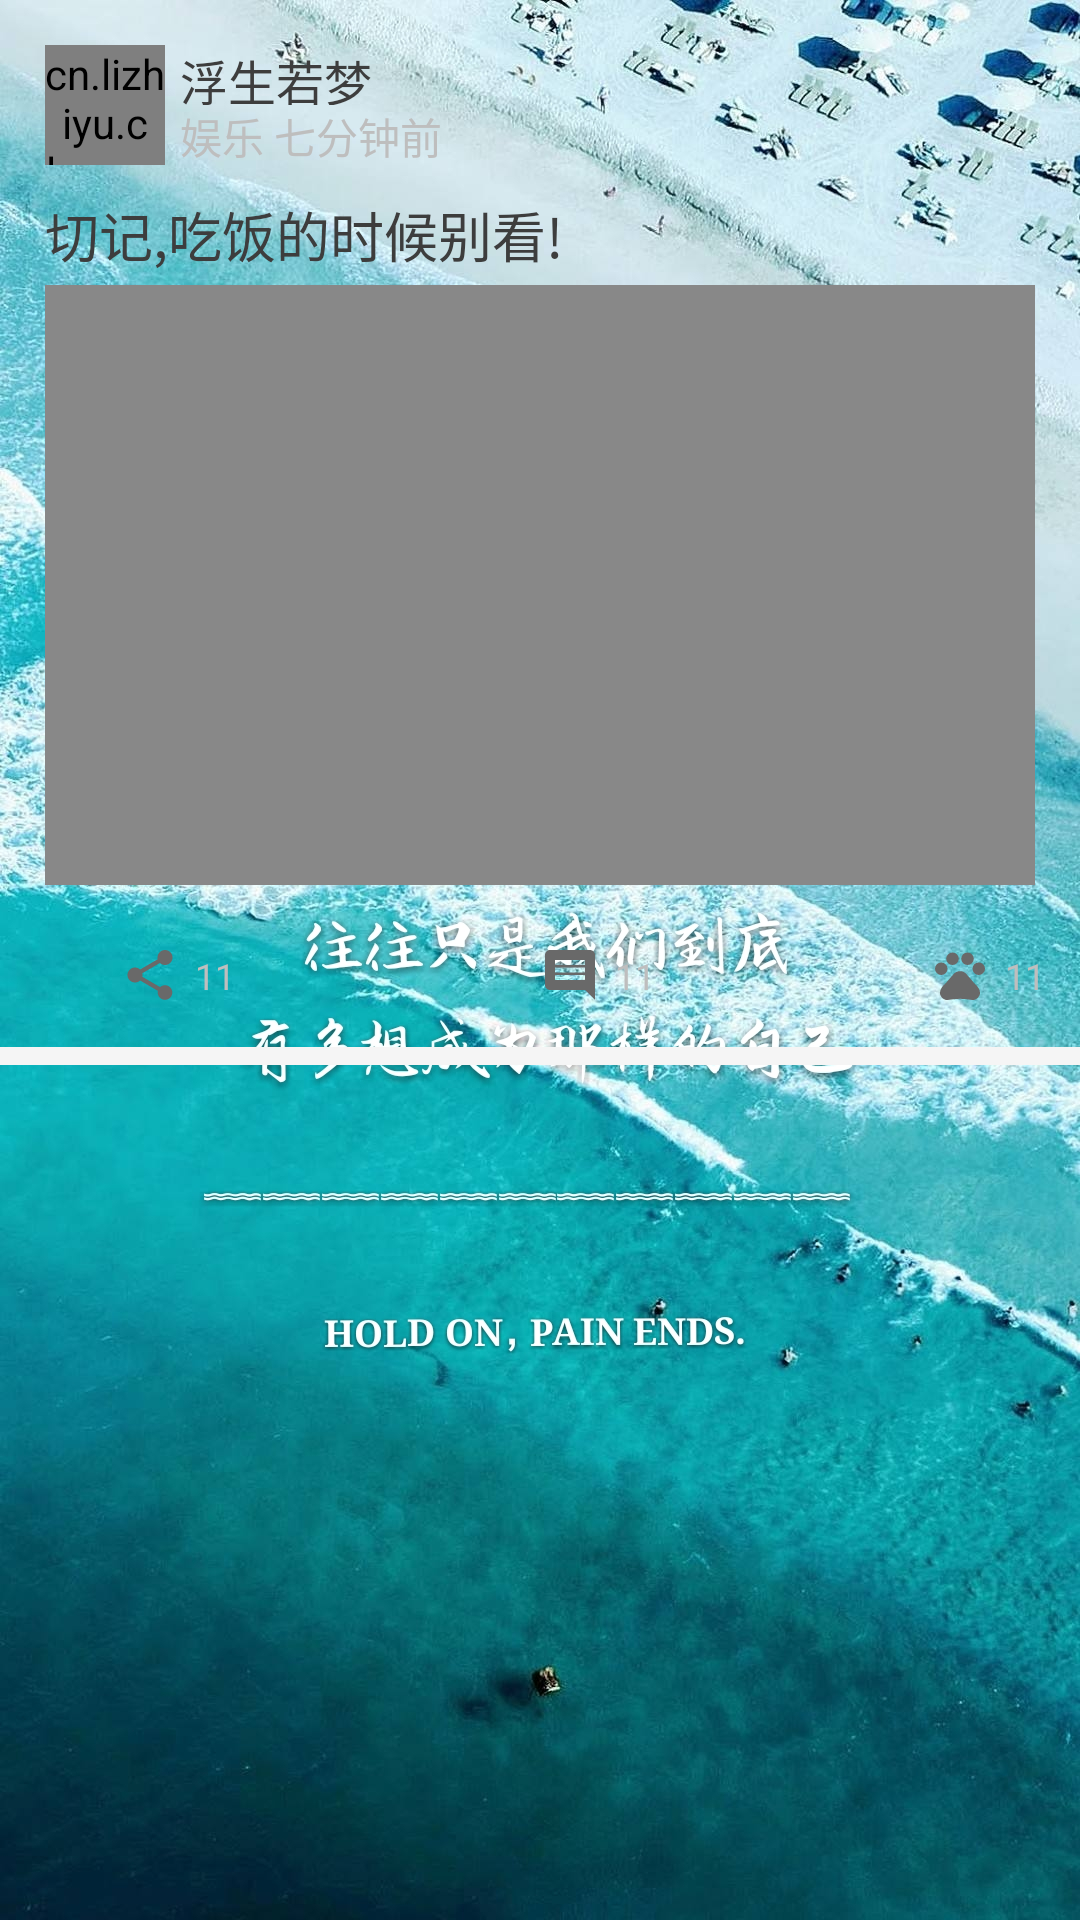

Reconstruct the res/layout file that produces this screen, plus the resources it refers to.
<!-- AndroidManifest.xml: application theme AppThemeTwo -->
<!-- res/layout/disc_item_oneitem_layout.xml -->
<?xml version="1.0" encoding="utf-8"?>
<android.support.constraint.ConstraintLayout xmlns:android="http://schemas.android.com/apk/res/android"
    android:layout_width="match_parent"
    android:layout_height="340dp"
    xmlns:app="http://schemas.android.com/apk/res-auto"
    android:descendantFocusability="blocksDescendants">

    <cn.lizhiyu.closeeye.CustomView.ZYImageView
        android:layout_width="40dp"
        android:layout_height="40dp"
        android:id="@+id/discitem_usericon"
        app:layout_constraintTop_toTopOf="parent"
        app:layout_constraintLeft_toLeftOf="parent"
        android:layout_marginTop="15dp"
        android:layout_marginLeft="15dp"
        android:scaleType="fitXY"
        android:src="@mipmap/user_icon_0"
        />

    <TextView
        android:layout_width="wrap_content"
        android:layout_height="20dp"
        android:id="@+id/discitem_username"
        android:text="浮生若梦"
        android:textSize="16dp"
        android:textColor="#3d3d3d"
        app:layout_constraintTop_toTopOf="@id/discitem_usericon"
        app:layout_constraintLeft_toRightOf="@+id/discitem_usericon"
        android:layout_marginLeft="5dp"/>

    <TextView
        android:layout_width="wrap_content"
        android:layout_height="20dp"
        android:id="@+id/discitem_date"
        android:text="娱乐 七分钟前"
        android:textColor="#bebebe"
        android:textSize="14dp"
        app:layout_constraintTop_toBottomOf="@+id/discitem_username"
        app:layout_constraintLeft_toLeftOf="@id/discitem_username"
        android:layout_marginRight="15dp"/>

    <TextView
        android:layout_width="0dp"
        android:layout_height="25dp"
        android:id="@+id/discitem_title"
        android:gravity="center_vertical|left"
        android:textColor="#3d3d3d"
        android:textSize="18dp"
        android:text="切记,吃饭的时候别看!"
        app:layout_constraintLeft_toLeftOf="@id/discitem_usericon"
        app:layout_constraintTop_toBottomOf="@id/discitem_usericon"
        app:layout_constraintRight_toRightOf="parent"
        android:layout_marginTop="10dp"
        android:layout_marginRight="15dp"
        />

    <ImageView
        android:layout_width="0dp"
        android:layout_height="200dp"
        android:id="@+id/discitem_oneimageslayout"
        android:orientation="horizontal"
        app:layout_constraintTop_toBottomOf="@id/discitem_title"
        app:layout_constraintLeft_toLeftOf="@id/discitem_usericon"
        app:layout_constraintRight_toRightOf="parent"
        android:layout_marginRight="15dp"
        android:layout_marginTop="5dp"
        android:background="@color/gray">

    </ImageView>

    <Button
        android:layout_width="20dp"
        android:layout_height="20dp"
        android:id="@+id/discitem_sharebtn"
        android:background="@drawable/disc_item_share"
        app:layout_constraintTop_toBottomOf="@id/discitem_oneimageslayout"
        app:layout_constraintLeft_toLeftOf="parent"
        android:layout_marginLeft="40dp"
        android:layout_marginTop="20dp"
        />

    <TextView
        android:layout_width="wrap_content"
        android:layout_height="wrap_content"
        android:id="@+id/discitem_sharecount"
        android:textSize="12dp"
        android:text="11"
        android:textColor="#bebebe"
        app:layout_constraintTop_toTopOf="@id/discitem_sharebtn"
        app:layout_constraintLeft_toRightOf="@id/discitem_sharebtn"
        app:layout_constraintBottom_toBottomOf="@id/discitem_sharebtn"
        android:layout_marginLeft="5dp"
        />

    <Button
        android:layout_width="20dp"
        android:layout_height="20dp"
        android:id="@+id/discitem_replaybtn"
        android:background="@drawable/disc_item_comment"
        app:layout_constraintTop_toTopOf="@id/discitem_sharebtn"
        app:layout_constraintLeft_toLeftOf="parent"
        android:layout_marginLeft="180dp"
        />

    <TextView
        android:layout_width="wrap_content"
        android:layout_height="wrap_content"
        android:id="@+id/discitem_replaycount"
        android:textSize="12dp"
        android:text="11"
        android:textColor="#bebebe"
        app:layout_constraintTop_toTopOf="@id/discitem_replaybtn"
        app:layout_constraintLeft_toRightOf="@id/discitem_replaybtn"
        app:layout_constraintBottom_toBottomOf="@id/discitem_replaybtn"
        android:layout_marginLeft="5dp"
        />

    <Button
        android:layout_width="20dp"
        android:layout_height="20dp"
        android:id="@+id/discitem_praisebtn"
        android:background="@drawable/disc_item_praise"
        app:layout_constraintTop_toTopOf="@id/discitem_sharebtn"
        app:layout_constraintLeft_toLeftOf="parent"
        android:layout_marginLeft="310dp"
        />

    <TextView
        android:layout_width="wrap_content"
        android:layout_height="wrap_content"
        android:id="@+id/discitem_praisecount"
        android:textSize="12dp"
        android:text="11"
        android:textColor="#bebebe"
        app:layout_constraintTop_toTopOf="@id/discitem_praisebtn"
        app:layout_constraintLeft_toRightOf="@id/discitem_praisebtn"
        app:layout_constraintBottom_toBottomOf="@id/discitem_praisebtn"
        android:layout_marginLeft="5dp"
        />

    <ImageView
        android:layout_width="match_parent"
        android:layout_height="6dp"
        android:background="#f5f5f5"
        app:layout_constraintTop_toBottomOf="@id/discitem_sharebtn"
        android:layout_marginTop="14dp"/>

</android.support.constraint.ConstraintLayout>
<!-- resources referenced by this layout -->
<resources>
  <color name="gray">#ff888888</color>
  <!-- drawable disc_item_comment (drawable) -->
  <vector xmlns:android="http://schemas.android.com/apk/res/android"
          android:width="24dp"
          android:height="24dp"
          android:viewportWidth="24.0"
          android:viewportHeight="24.0">
      <path
          android:fillColor="#FF696969"
          android:pathData="M21.99,4c0,-1.1 -0.89,-2 -1.99,-2L4,2c-1.1,0 -2,0.9 -2,2v12c0,1.1 0.9,2 2,2h14l4,4 -0.01,-18zM18,14L6,14v-2h12v2zM18,11L6,11L6,9h12v2zM18,8L6,8L6,6h12v2z"/>
  </vector>
  <!-- drawable disc_item_praise (drawable) -->
  <vector xmlns:android="http://schemas.android.com/apk/res/android"
          android:width="24dp"
          android:height="24dp"
          android:viewportWidth="24.0"
          android:viewportHeight="24.0">
      <path
          android:fillColor="#FF696969"
          android:pathData="M4.5,9.5m-2.5,0a2.5,2.5 0,1 1,5 0a2.5,2.5 0,1 1,-5 0"/>
      <path
          android:fillColor="#FF696969"
          android:pathData="M9,5.5m-2.5,0a2.5,2.5 0,1 1,5 0a2.5,2.5 0,1 1,-5 0"/>
      <path
          android:fillColor="#FF696969"
          android:pathData="M15,5.5m-2.5,0a2.5,2.5 0,1 1,5 0a2.5,2.5 0,1 1,-5 0"/>
      <path
          android:fillColor="#FF696969"
          android:pathData="M19.5,9.5m-2.5,0a2.5,2.5 0,1 1,5 0a2.5,2.5 0,1 1,-5 0"/>
      <path
          android:fillColor="#FF696969"
          android:pathData="M17.34,14.86c-0.87,-1.02 -1.6,-1.89 -2.48,-2.91 -0.46,-0.54 -1.05,-1.08 -1.75,-1.32 -0.11,-0.04 -0.22,-0.07 -0.33,-0.09 -0.25,-0.04 -0.52,-0.04 -0.78,-0.04s-0.53,0 -0.79,0.05c-0.11,0.02 -0.22,0.05 -0.33,0.09 -0.7,0.24 -1.28,0.78 -1.75,1.32 -0.87,1.02 -1.6,1.89 -2.48,2.91 -1.31,1.31 -2.92,2.76 -2.62,4.79 0.29,1.02 1.02,2.03 2.33,2.32 0.73,0.15 3.06,-0.44 5.54,-0.44h0.18c2.48,0 4.81,0.58 5.54,0.44 1.31,-0.29 2.04,-1.31 2.33,-2.32 0.31,-2.04 -1.3,-3.49 -2.61,-4.8z"/>
  </vector>
  <!-- drawable disc_item_share (drawable) -->
  <vector xmlns:android="http://schemas.android.com/apk/res/android"
          android:width="24dp"
          android:height="24dp"
          android:viewportWidth="24.0"
          android:viewportHeight="24.0">
      <path
          android:fillColor="#FF696969"
          android:pathData="M18,16.08c-0.76,0 -1.44,0.3 -1.96,0.77L8.91,12.7c0.05,-0.23 0.09,-0.46 0.09,-0.7s-0.04,-0.47 -0.09,-0.7l7.05,-4.11c0.54,0.5 1.25,0.81 2.04,0.81 1.66,0 3,-1.34 3,-3s-1.34,-3 -3,-3 -3,1.34 -3,3c0,0.24 0.04,0.47 0.09,0.7L8.04,9.81C7.5,9.31 6.79,9 6,9c-1.66,0 -3,1.34 -3,3s1.34,3 3,3c0.79,0 1.5,-0.31 2.04,-0.81l7.12,4.16c-0.05,0.21 -0.08,0.43 -0.08,0.65 0,1.61 1.31,2.92 2.92,2.92 1.61,0 2.92,-1.31 2.92,-2.92s-1.31,-2.92 -2.92,-2.92z"/>
  </vector>
  <style name="AppThemeTwo" parent="Theme.AppCompat.NoActionBar">
          <item name="android:windowBackground">@mipmap/launch</item>
          
          <item name="colorPrimary">@color/colorPrimary</item>
          <item name="colorPrimaryDark">@color/colorPrimaryDark</item>
          <item name="colorAccent">@color/colorAccent</item>
      </style>
  <color name="colorPrimary">#3F51B5</color>
  <color name="colorPrimaryDark">#303F9F</color>
  <color name="colorAccent">#FF4081</color>
</resources>
